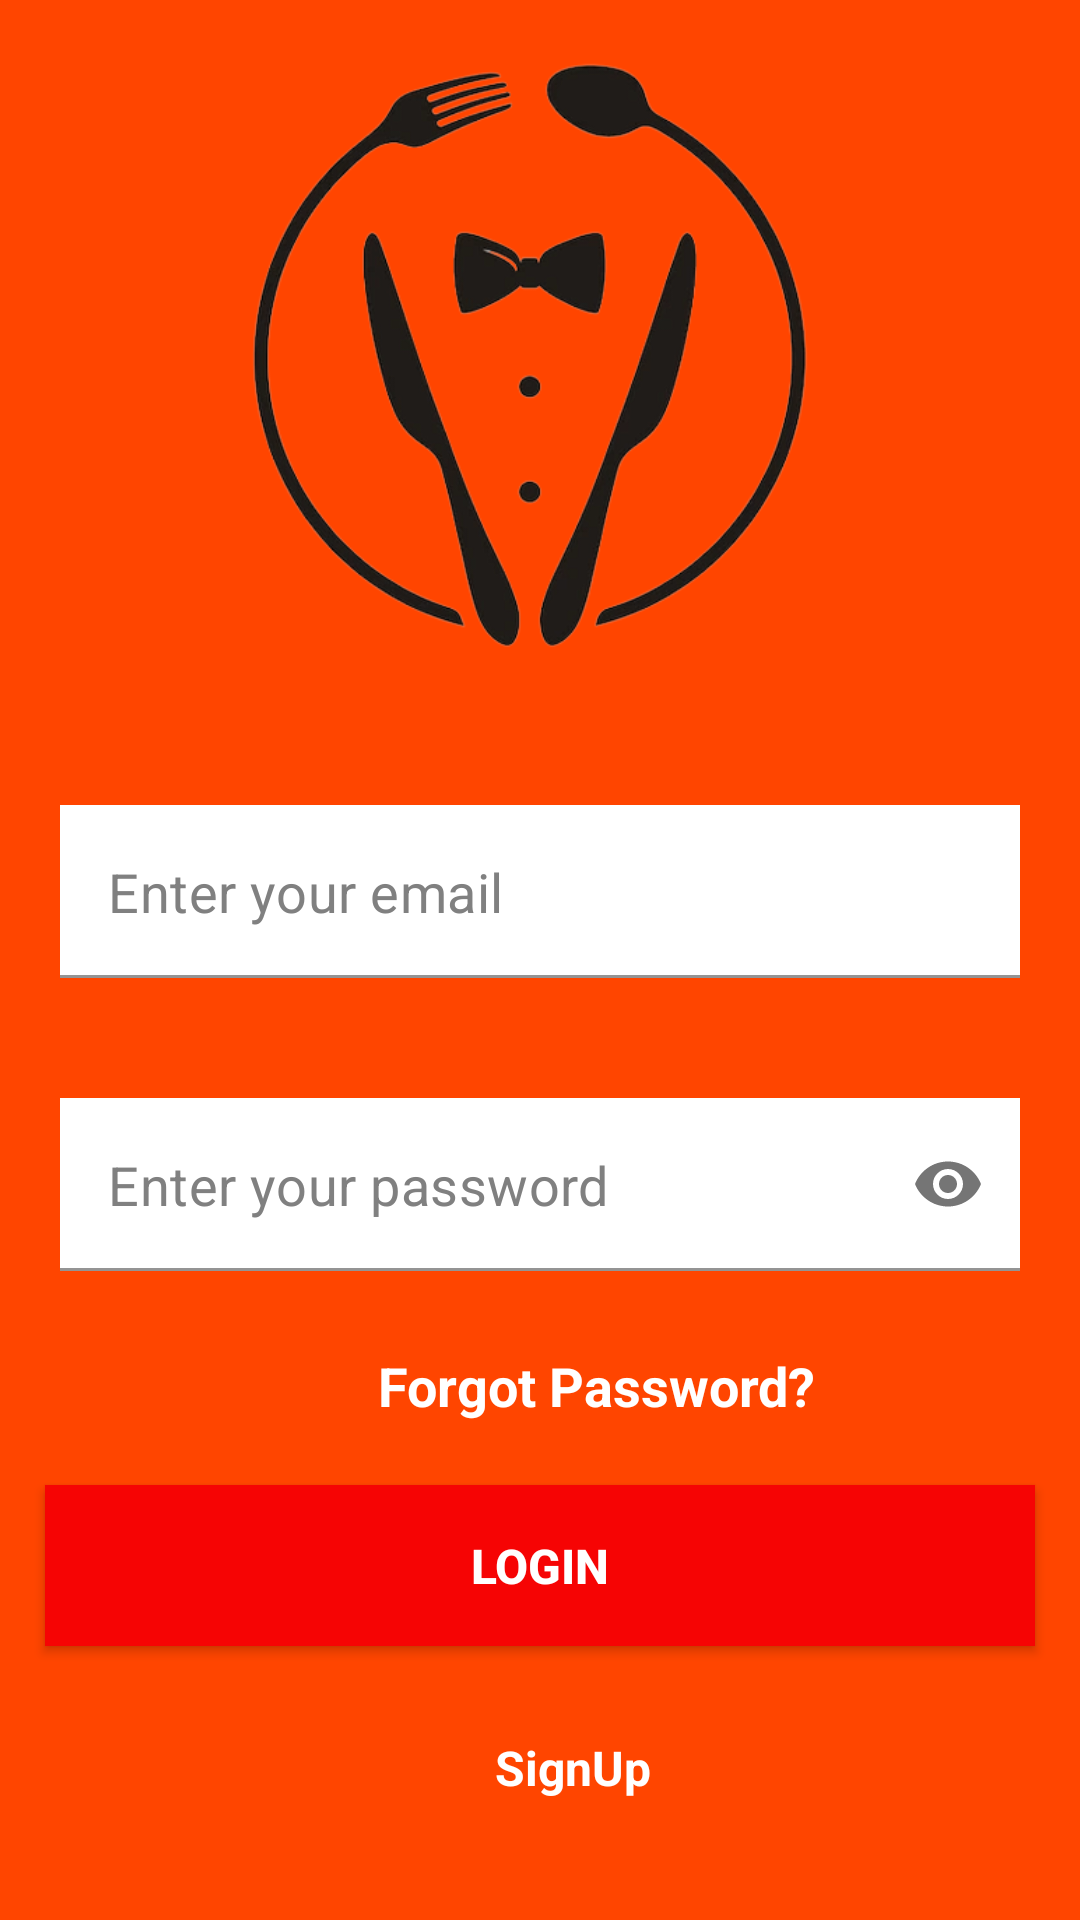

Produce the Android XML layout that renders to this screen, including the resource entries it uses.
<!-- AndroidManifest.xml: application theme Theme.FoodHunt -->
<!-- res/layout/activity_main.xml -->
<?xml version="1.0" encoding="utf-8"?>
<RelativeLayout xmlns:android="http://schemas.android.com/apk/res/android"
    xmlns:app="http://schemas.android.com/apk/res-auto"
    xmlns:tools="http://schemas.android.com/tools"
    android:layout_width="match_parent"
    android:layout_height="match_parent"
    tools:context=".MainActivity"
    android:background="#FF4500"
    >

    <ImageView
        android:id="@+id/img_logo"
        android:layout_width="240dp"
        android:layout_height="240dp"
        android:layout_centerHorizontal="true"
        android:layout_marginTop="-7dp"
        android:src="@drawable/logo_food"></ImageView>
    <com.google.android.material.textfield.TextInputLayout
        android:id="@+id/email_lay"
        android:layout_width="match_parent"
        android:layout_height="wrap_content"
        android:layout_below="@id/img_logo"
        app:hintEnabled="false">
        <EditText
            android:id="@+id/email"
            android:layout_width="match_parent"
            android:layout_height="wrap_content"
            android:layout_below="@id/img_logo"
            android:layout_centerHorizontal="true"
            android:layout_marginStart="20dp"
            android:layout_marginTop="35dp"
            android:layout_marginEnd="20dp"
            android:layout_marginBottom="20dp"
            android:background="@color/white"
            android:drawableStart="@drawable/ic_baseline_email_24"
            android:drawablePadding="5dp"
            android:hint="@string/enter_your_email_id"
            android:inputType="textEmailAddress"
            android:maxLines="1"
            android:minHeight="48dp"
            android:padding="16.8dp"
            android:textColor="@color/black"
            android:textColorHint="#808080"
            android:textSize="18sp">
        </EditText>
    </com.google.android.material.textfield.TextInputLayout>


    <com.google.android.material.textfield.TextInputLayout
        android:id="@+id/pass_lay"
        android:layout_width="match_parent"
        android:layout_height="wrap_content"
        android:layout_below="@id/email_lay"
        app:passwordToggleEnabled="true"
        app:hintEnabled="false"
        >
        <EditText
            android:id="@+id/pass"
            android:layout_width="match_parent"
            android:layout_height="wrap_content"
            android:layout_centerHorizontal="true"
            android:layout_marginStart="20dp"
            android:layout_marginTop="20dp"
            android:layout_marginEnd="20dp"
            android:layout_marginBottom="20dp"
            android:background="@color/white"
            android:inputType="textPassword"
            android:maxLines="1"
            android:minHeight="48dp"
            android:padding="16.8dp"
            android:textColor="@color/black"
            android:textColorHint="#808080"
            android:textSize="18sp"
            android:hint="Enter your password"
            android:forceHasOverlappingRendering="true"
            android:drawableStart="@drawable/ic_baseline_lock_24"
            android:drawablePadding="5dp">
        </EditText>
    </com.google.android.material.textfield.TextInputLayout>

    <TextView
        android:id="@+id/fp"
        android:layout_width="match_parent"
        android:layout_height="wrap_content"
        android:layout_below="@id/pass_lay"
        android:layout_centerHorizontal="true"
        android:layout_marginStart="6dp"
        android:layout_marginTop="6dp"
        android:layout_marginEnd="6dp"
        android:layout_marginBottom="6dp"
        android:paddingLeft="120dp"
        android:text="@string/forgot_password"
        android:textColor="@color/white"
        android:textSize="18sp"
        android:textStyle="bold"></TextView>

    <TextView
        android:id="@+id/register"
        android:layout_width="match_parent"
        android:layout_height="wrap_content"
        android:layout_alignParentBottom="true"
        android:layout_marginStart="30dp"
        android:layout_marginTop="30dp"
        android:layout_marginEnd="30dp"
        android:layout_marginBottom="40dp"
        android:paddingLeft="135dp"
        android:text="@string/register_yourself"
        android:textColor="@color/white"
        android:textSize="16dp"
        android:textStyle="bold"></TextView>

    <androidx.appcompat.widget.AppCompatButton
        android:id="@+id/but"
        android:layout_width="match_parent"
        android:layout_height="wrap_content"
        android:layout_below="@id/fp"
        android:layout_marginLeft="15dp"
        android:layout_marginTop="15dp"
        android:layout_marginRight="15dp"
        android:background="#F60404"
        android:padding="16dp"
        android:text="Login"
        android:textColor="@color/white"
        android:textSize="16sp"
        android:textStyle="bold">

    </androidx.appcompat.widget.AppCompatButton>
</RelativeLayout>
<!-- resources referenced by this layout -->
<resources>
  <color name="black">#FF000000</color>
  <color name="white">#FFFFFFFF</color>
  <!-- drawable logo_food: png bitmap (drawable, 100282 bytes) -->
  <string name="enter_your_email_id">Enter your email</string>
  <string name="forgot_password">Forgot Password?</string>
  <string name="register_yourself">SignUp</string>
  <style name="Theme.FoodHunt" parent="Theme.MaterialComponents.Light.NoActionBar">
          
          <item name="colorPrimary">#FF4500</item>
          <item name="colorPrimaryVariant">#FF4500</item>
          <item name="colorOnPrimary">@color/white</item>
          
          <item name="colorSecondary">@color/teal_200</item>
          <item name="colorSecondaryVariant">@color/teal_700</item>
          <item name="colorOnSecondary">@color/black</item>
          
          <item name="android:statusBarColor" tools:targetApi="l">?attr/colorPrimaryVariant</item>
          
      </style>
  <color name="teal_200">#FF03DAC5</color>
  <color name="teal_700">#FF018786</color>
</resources>
